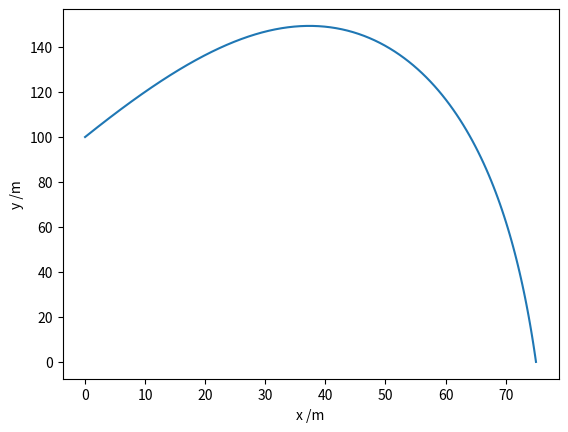

Reproduce this figure in Python.
import numpy as np
from scipy.integrate import solve_ivp
import matplotlib.pyplot as plt

# Drag coefficient, projectile radius (m), area (m2) and mass (kg).
c = 0.47
r = 0.05
A = np.pi * r**2
m = 0.2
# Air density (kg.m-3), acceleration due to gravity (m.s-2).
rho_air = 1.28
g = 9.81
# For convenience, define  this constant.
k = 0.5 * c * rho_air * A

# Initial speed and launch angle (from the horizontal).
v0 = 50
phi0 = np.radians(65)

def deriv(t, u):
    x, xdot, y, ydot = u
    speed = np.hypot(xdot, ydot) #calculates the magnitude (speed) of a two-dimensional vector
    xdotdot = -k/m * speed * xdot
    ydotdot = -k/m * speed * ydot - g
    return xdot, xdotdot, ydot, ydotdot

# Initial conditions: x0, v0_x, y0, v0_y.
u0 = 0, v0 * np.cos(phi0), 100., v0 * np.sin(phi0)
# Integrate up to tf unless we hit the target sooner.
t0, tf = 0, 50

def hit_target(t, u):
    # We've hit the target if the y-coordinate is 0.
    return u[2]
# Stop the integration when we hit the target.
hit_target.terminal = True
# We must be moving downwards
hit_target.direction = -1

def max_height(t, u):
    # The maximum height is obtained when the y-velocity is zero.
    return u[3]

soln = solve_ivp(deriv, (t0, tf), u0, dense_output=True,
                 events=(hit_target, max_height))

print(soln)
print('Time to target = {:.2f} s'.format(soln.t_events[0][0]))
print('Time to highest point = {:.2f} s'.format(soln.t_events[1][0]))

# A fine grid of time points from 0 until impact time.
t = np.linspace(0, soln.t_events[0][0], 100)

# Retrieve the solution for the time grid and plot the trajectory.
sol = soln.sol(t)
x, y = sol[0], sol[2]
print('Range to target, xmax = {:.2f} m'.format(x[-1]))
print('Maximum height, ymax = {:.2f} m'.format(max(y)))
plt.plot(x, y)
plt.xlabel('x /m')
plt.ylabel('y /m')
plt.show()